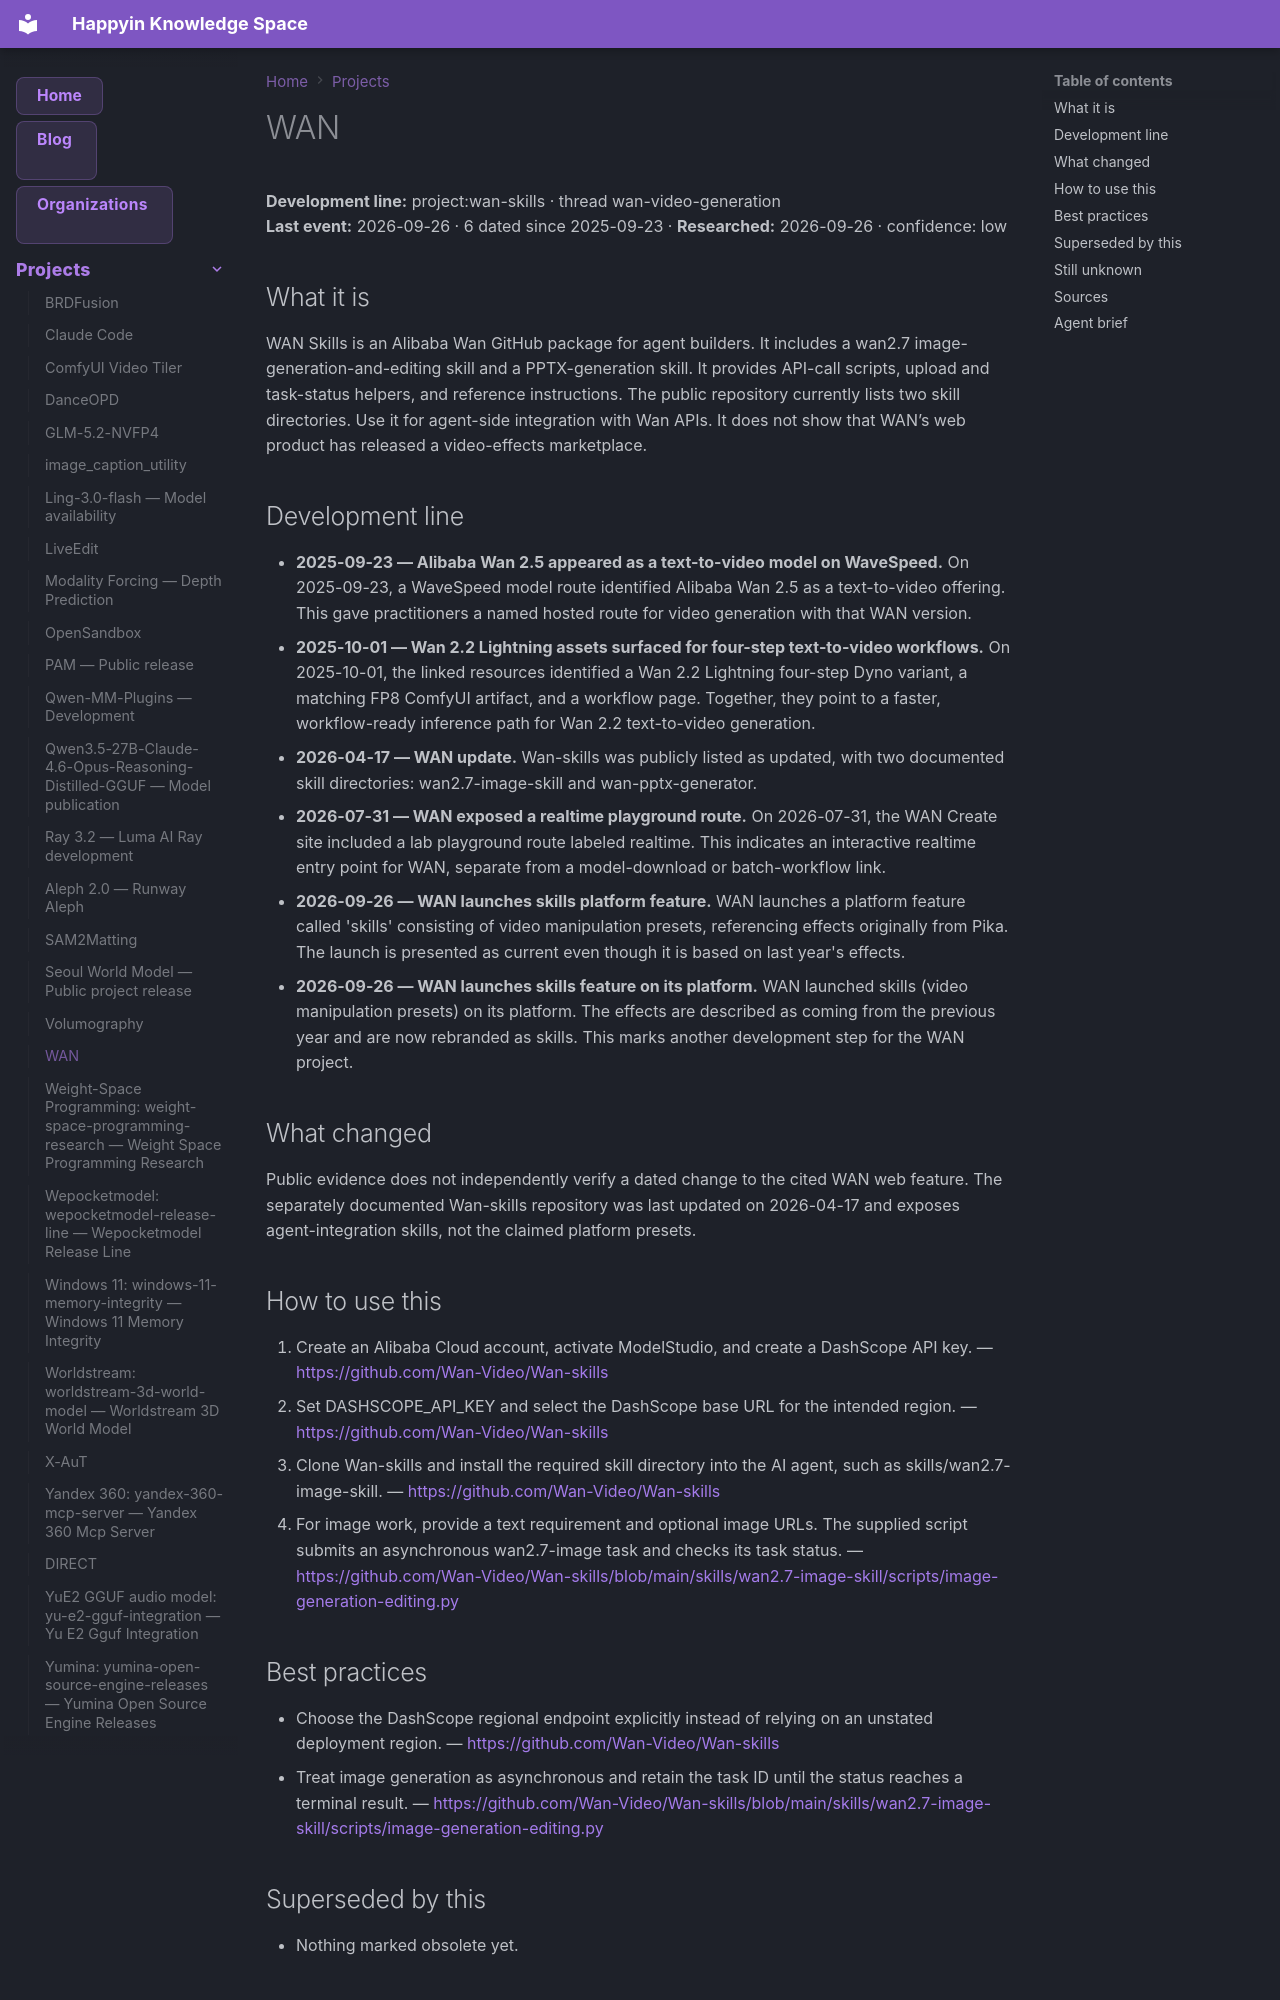

repository: AnastasiyaW/knowledge-space · page: projects/wan-skills/index.html · generator: mkdocs

---
title: "WAN"
category: "projects"
date: 2026-09-26
tags: ["project", "wan", "wan-skills", "wan-video-generation"]
aliases: ["WAN", "Wan", "Wan2.2 dyno"]
---

# WAN

**Development line:** project:wan-skills · thread wan-video-generation  
**Last event:** 2026-09-26 · 6 dated since 2025-09-23 · **Researched:** 2026-09-26 · confidence: low

## What it is

WAN Skills is an Alibaba Wan GitHub package for agent builders. It includes a wan2.7 image-generation-and-editing skill and a PPTX-generation skill. It provides API-call scripts, upload and task-status helpers, and reference instructions. The public repository currently lists two skill directories. Use it for agent-side integration with Wan APIs. It does not show that WAN’s web product has released a video-effects marketplace.

## Development line

- **2025-09-23 — Alibaba Wan 2.5 appeared as a text-to-video model on WaveSpeed.** On 2025-09-23, a WaveSpeed model route identified Alibaba Wan 2.5 as a text-to-video offering. This gave practitioners a named hosted route for video generation with that WAN version.
- **2025-10-01 — Wan 2.2 Lightning assets surfaced for four-step text-to-video workflows.** On 2025-10-01, the linked resources identified a Wan 2.2 Lightning four-step Dyno variant, a matching FP8 ComfyUI artifact, and a workflow page. Together, they point to a faster, workflow-ready inference path for Wan 2.2 text-to-video generation.
- **2026-04-17 — WAN update.** Wan-skills was publicly listed as updated, with two documented skill directories: wan2.7-image-skill and wan-pptx-generator.
- **2026-07-31 — WAN exposed a realtime playground route.** On 2026-07-31, the WAN Create site included a lab playground route labeled realtime. This indicates an interactive realtime entry point for WAN, separate from a model-download or batch-workflow link.
- **2026-09-26 — WAN launches skills platform feature.** WAN launches a platform feature called 'skills' consisting of video manipulation presets, referencing effects originally from Pika. The launch is presented as current even though it is based on last year's effects.
- **2026-09-26 — WAN launches skills feature on its platform.** WAN launched skills \(video manipulation presets\) on its platform. The effects are described as coming from the previous year and are now rebranded as skills. This marks another development step for the WAN project.

## What changed

Public evidence does not independently verify a dated change to the cited WAN web feature. The separately documented Wan-skills repository was last updated on 2026-04-17 and exposes agent-integration skills, not the claimed platform presets.

## How to use this

1. Create an Alibaba Cloud account, activate ModelStudio, and create a DashScope API key.
  — <https://github.com/Wan-Video/Wan-skills>
2. Set DASHSCOPE\_API\_KEY and select the DashScope base URL for the intended region.
  — <https://github.com/Wan-Video/Wan-skills>
3. Clone Wan-skills and install the required skill directory into the AI agent, such as skills/wan2.7-image-skill.
  — <https://github.com/Wan-Video/Wan-skills>
4. For image work, provide a text requirement and optional image URLs. The supplied script submits an asynchronous wan2.7-image task and checks its task status.
  — <https://github.com/Wan-Video/Wan-skills/blob/main/skills/wan2.7-image-skill/scripts/image-generation-editing.py>
